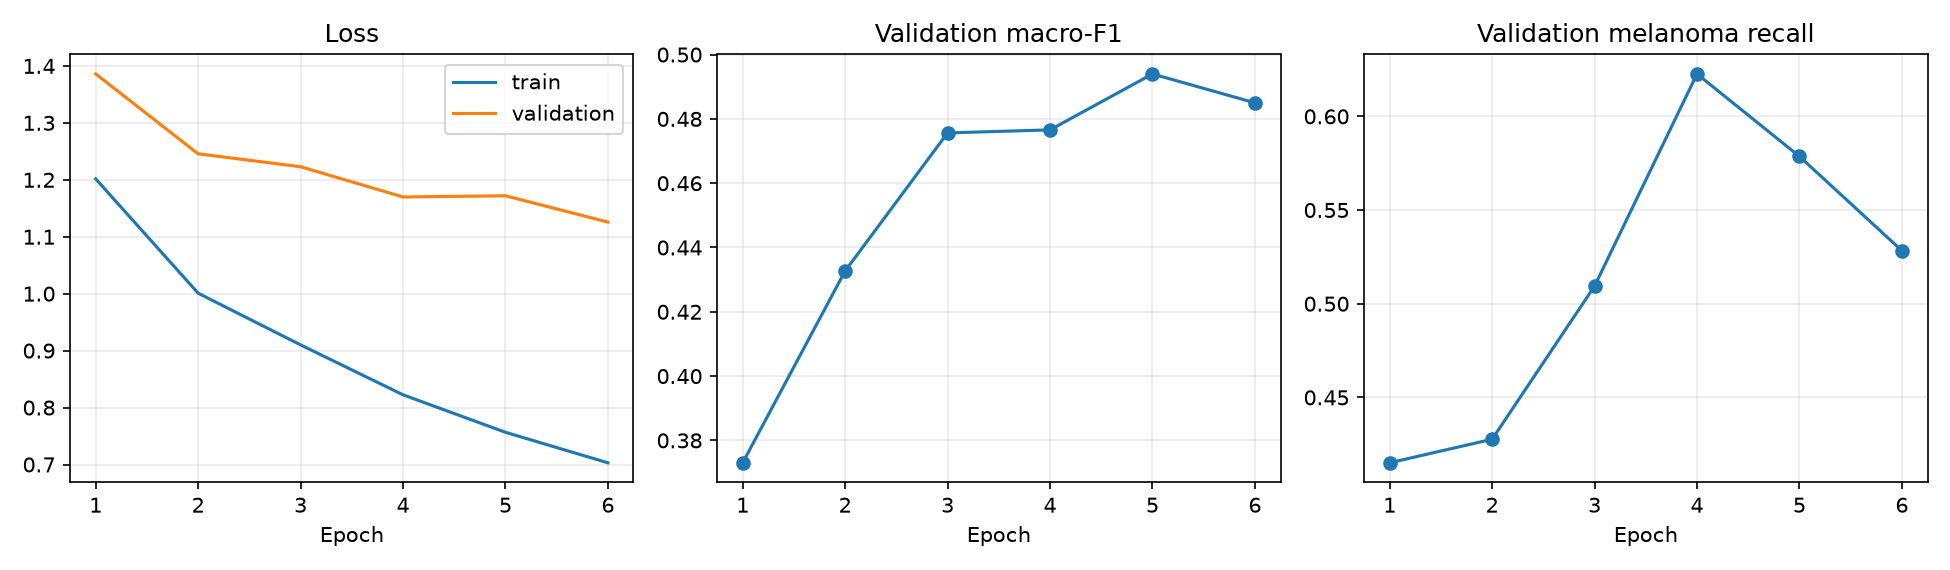

The data file committed next to this chart (first rows):
epoch, train_loss, val_loss, val_macro_f1, val_mel_recall, elapsed_seconds, layer4_learning_rate, head_learning_rate
1, 1.202, 1.386, 0.373, 0.4151, 333.3, 1e-05, 0.0001
2, 1.001, 1.246, 0.4327, 0.4277, 320.2, 1e-05, 0.0001
3, 0.9101, 1.223, 0.4756, 0.5094, 342.5, 1e-05, 0.0001
4, 0.8224, 1.17, 0.4766, 0.6226, 359.1, 1e-05, 0.0001
5, 0.7566, 1.172, 0.494, 0.5786, 320.8, 1e-05, 0.0001
6, 0.703, 1.126, 0.485, 0.5283, 339.2, 1e-05, 0.0001
